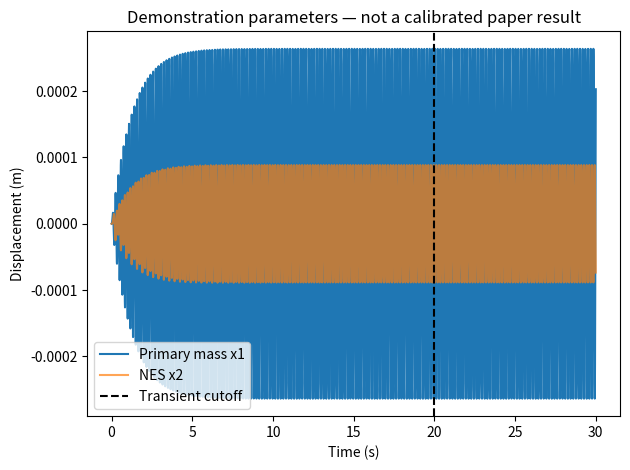

Python code for this plot:
"""Reduced 2-DOF NES model; state order is [x1, v1, x2, v2].

Implements the supplied equations (Cadiou et al., Eq. 10) literally:
electromagnetic damping acts in the secondary equation only.
All inputs use SI units, and forcing frequency is angular frequency (rad/s).
"""
from dataclasses import dataclass

import numpy as np
from scipy.integrate import solve_ivp


@dataclass(frozen=True)
class Parameters:
    """Mechanical constants, circuit resistance, forcing, and theta polynomial.

    theta_coeffs uses ascending powers: (b0, b1, b2, ...) represents
    theta(y) = b0 + b1*y + b2*y**2 + ... with y in metres.
    Specify coefficients for theta itself, not theta squared.
    Ri=np.inf represents an open circuit; all other values must be finite.
    """
    m1: float
    m2: float
    c1: float
    c2: float
    k1: float
    k2l: float
    k2c: float
    Rc: float
    Ri: float
    Fe: float
    omega: float
    theta_coeffs: tuple[float, ...]

    def __post_init__(self):
        for name in ('m1', 'm2', 'c1', 'c2', 'k1', 'k2l', 'k2c',
                     'Rc', 'Fe', 'omega'):
            if not np.isfinite(getattr(self, name)):
                raise ValueError(f'{name} must be finite')
        if self.m1 <= 0 or self.m2 <= 0:
            raise ValueError('Masses must be positive')
        if min(self.c1, self.c2, self.Rc, self.omega) < 0:
            raise ValueError('Damping, Rc and omega must be nonnegative')
        if np.isnan(self.Ri) or self.Ri < 0 or self.Rc + self.Ri <= 0:
            raise ValueError('Ri must be nonnegative and Rc + Ri positive')
        coeffs = np.asarray(self.theta_coeffs, dtype=float)
        if coeffs.ndim != 1 or coeffs.size == 0 or not np.all(np.isfinite(coeffs)):
            raise ValueError('theta_coeffs must be a nonempty finite 1-D sequence')
        object.__setattr__(self, 'theta_coeffs', tuple(coeffs))


def theta(relative_displacement, coefficients):
    """Evaluate theta(y) using coefficients ordered from constant upwards."""
    return np.polynomial.polynomial.polyval(relative_displacement, coefficients)


def rhs(t, state, p):
    """Return [v1, a1, v2, a2] for the supplied two second-order ODEs."""
    x1, v1, x2, v2 = state
    y = x1 - x2
    relative_velocity = v1 - v2
    spring_force = p.k2l * y + p.k2c * y**3
    mechanical_force = p.c2 * relative_velocity + spring_force
    # Avoid evaluating a potentially large polynomial for an open circuit.
    c_em = 0.0 if np.isinf(p.Ri) else theta(y, p.theta_coeffs)**2 / (p.Rc + p.Ri)
    a1 = (p.Fe * np.sin(p.omega * t) - p.c1 * v1
          - p.k1 * x1 - mechanical_force) / p.m1
    # (x2 - x1)^3 = -y^3, so both spring terms enter a2 positively.
    a2 = (mechanical_force + c_em * relative_velocity) / p.m2
    return np.array([v1, a1, v2, a2])


def _time_array(time):
    time = np.asarray(time, dtype=float)
    if (time.ndim != 1 or time.size < 2 or not np.all(np.isfinite(time))
            or not np.all(np.diff(time) > 0)):
        raise ValueError('time must contain at least two finite, increasing times')
    return time


def simulate(p, time, initial_state=(0., 0., 0., 0.), *, method='DOP853',
             rtol=1e-8, atol=1e-10, max_step=None):
    """Integrate at requested times and return SciPy's OdeResult.

    Initial conditions apply at time[0]. Rows of result.y are x1, v1, x2, v2.
    By default, cap internal steps at the smallest output interval and 1/50
    of the forcing period. Sampling and solver accuracy still need convergence
    checks. Use method='Radau' or 'BDF' if the system becomes stiff.
    """
    time = _time_array(time)
    initial_state = np.asarray(initial_state, dtype=float)
    if initial_state.shape != (4,) or not np.all(np.isfinite(initial_state)):
        raise ValueError('initial_state must contain four finite values')
    if max_step is None:
        max_step = float(np.min(np.diff(time)))
        if p.omega > 0:
            max_step = min(max_step, 2 * np.pi / (50 * p.omega))
    if np.isnan(max_step) or max_step <= 0:
        raise ValueError('max_step must be positive')
    result = solve_ivp(rhs, (time[0], time[-1]), initial_state, args=(p,),
                       t_eval=time, method=method, rtol=rtol, atol=atol,
                       max_step=max_step)
    if not result.success:
        raise RuntimeError(f'Integration failed: {result.message}')
    if not np.all(np.isfinite(result.y)):
        raise RuntimeError('Integration returned nonfinite state values')
    return result


def peak_amplitude(time, x1, *, transient_fraction=0.5, transient_time=None):
    """Return sampled max(abs(x1)) after a user-selected transient cutoff.

    transient_time is an absolute time and overrides transient_fraction.
    The fraction removes that fraction of elapsed duration, not sample count.
    This is an amplitude relative to zero, not RMS or half peak-to-peak.
    It does not establish that steady state has been reached. Refine sampling
    and compare longer windows, especially for modulated/chaotic responses.
    """
    time = _time_array(time)
    x1 = np.asarray(x1, dtype=float)
    if x1.shape != time.shape or not np.all(np.isfinite(x1)):
        raise ValueError('x1 must be finite and have the same shape as time')
    if transient_time is None:
        if not np.isfinite(transient_fraction) or not 0 <= transient_fraction < 1:
            raise ValueError('transient_fraction must be in [0, 1)')
        cutoff = time[0] + transient_fraction * (time[-1] - time[0])
    else:
        cutoff = float(transient_time)
        if not np.isfinite(cutoff) or not time[0] <= cutoff < time[-1]:
            raise ValueError('transient_time must lie in [time[0], time[-1])')
    retained = x1[time >= cutoff]
    if retained.size < 2:
        raise ValueError('At least two samples must remain after the cutoff')
    return float(np.max(np.abs(retained)))


def main():
    """Run a demonstration, not a calibrated reproduction of a paper figure."""
    import matplotlib.pyplot as plt

    # Mechanical constants from Table 1 and Rc from Table 2.
    # Fe, Ri, omega and theta below are demonstration choices, NOT a fitted law.
    p = Parameters(m1=64., m2=1.4, c1=97., c2=1., k1=91324.,
                   k2l=500., k2c=8.44e6, Rc=11.6, Ri=10., Fe=1.,
                   omega=np.sqrt(91324. / 64.), theta_coeffs=(1., 0., 100.))
    time = np.linspace(0., 30., 15001)
    result = simulate(p, time)
    amplitude = peak_amplitude(result.t, result.y[0], transient_time=20.)
    print(f'Demo sampled peak |x1| for t >= 20 s: {amplitude:.6g} m')
    fig, ax = plt.subplots()
    ax.plot(result.t, result.y[0], label='Primary mass x1')
    ax.plot(result.t, result.y[2], label='NES x2', alpha=0.7)
    ax.axvline(20., color='black', linestyle='--', label='Transient cutoff')
    ax.set(xlabel='Time (s)', ylabel='Displacement (m)',
           title='Demonstration parameters — not a calibrated paper result')
    ax.legend()
    fig.tight_layout()
    plt.show()


if __name__ == '__main__':
    main()
